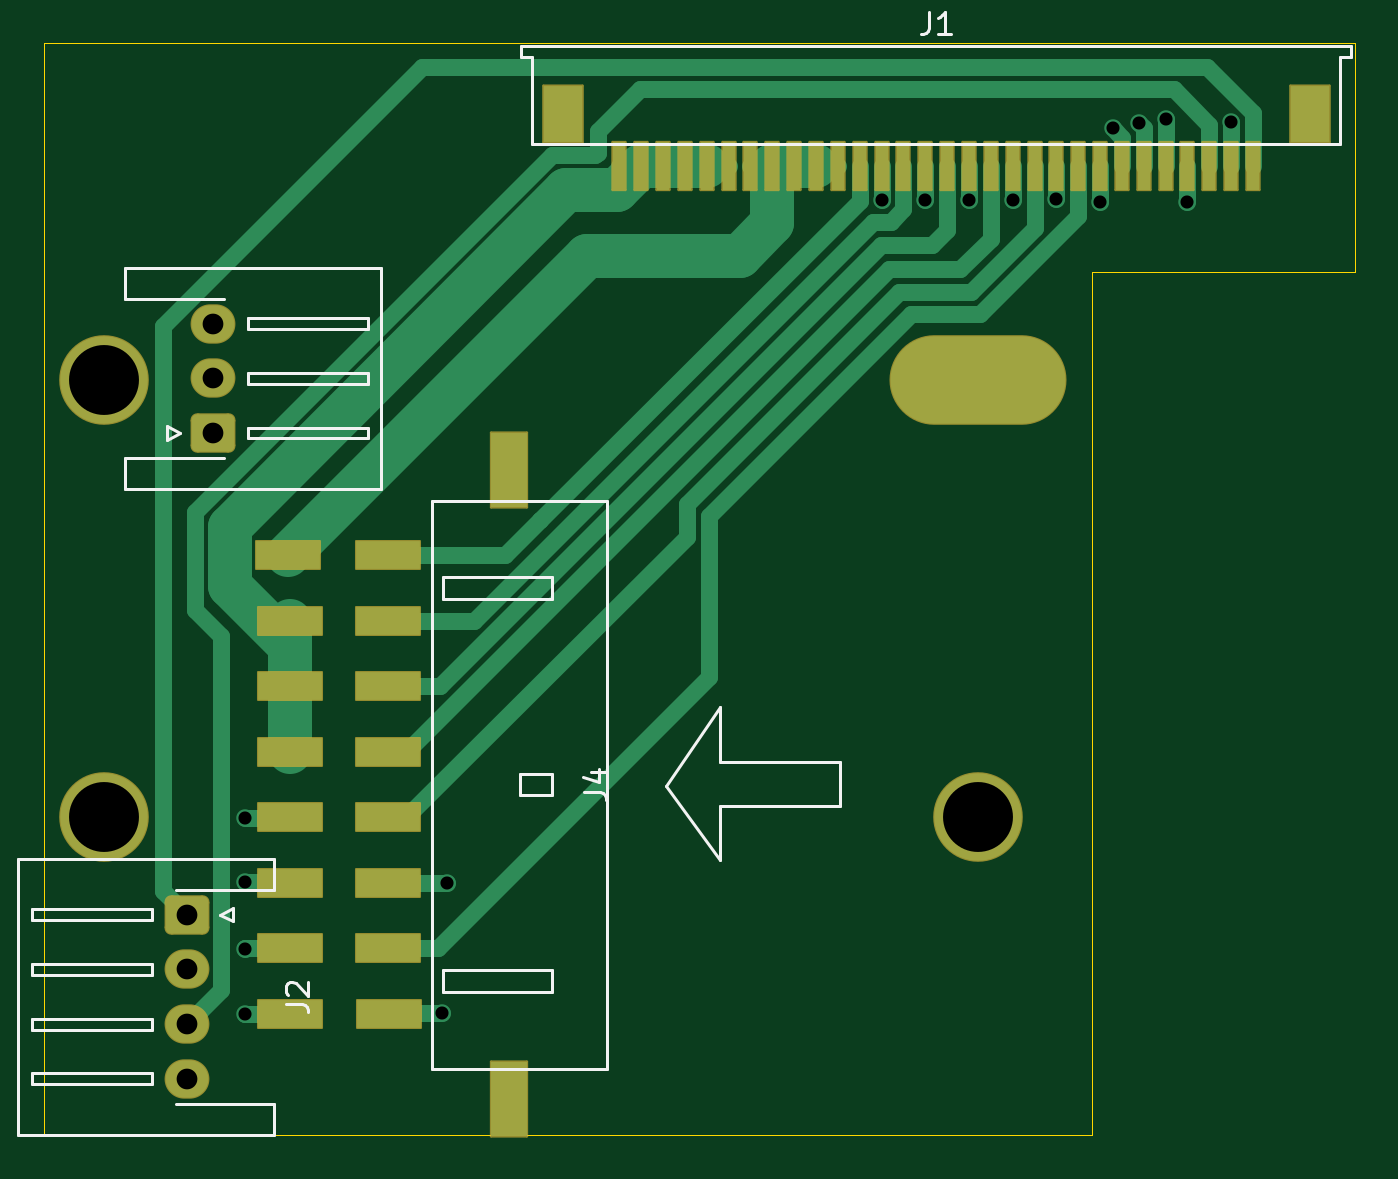
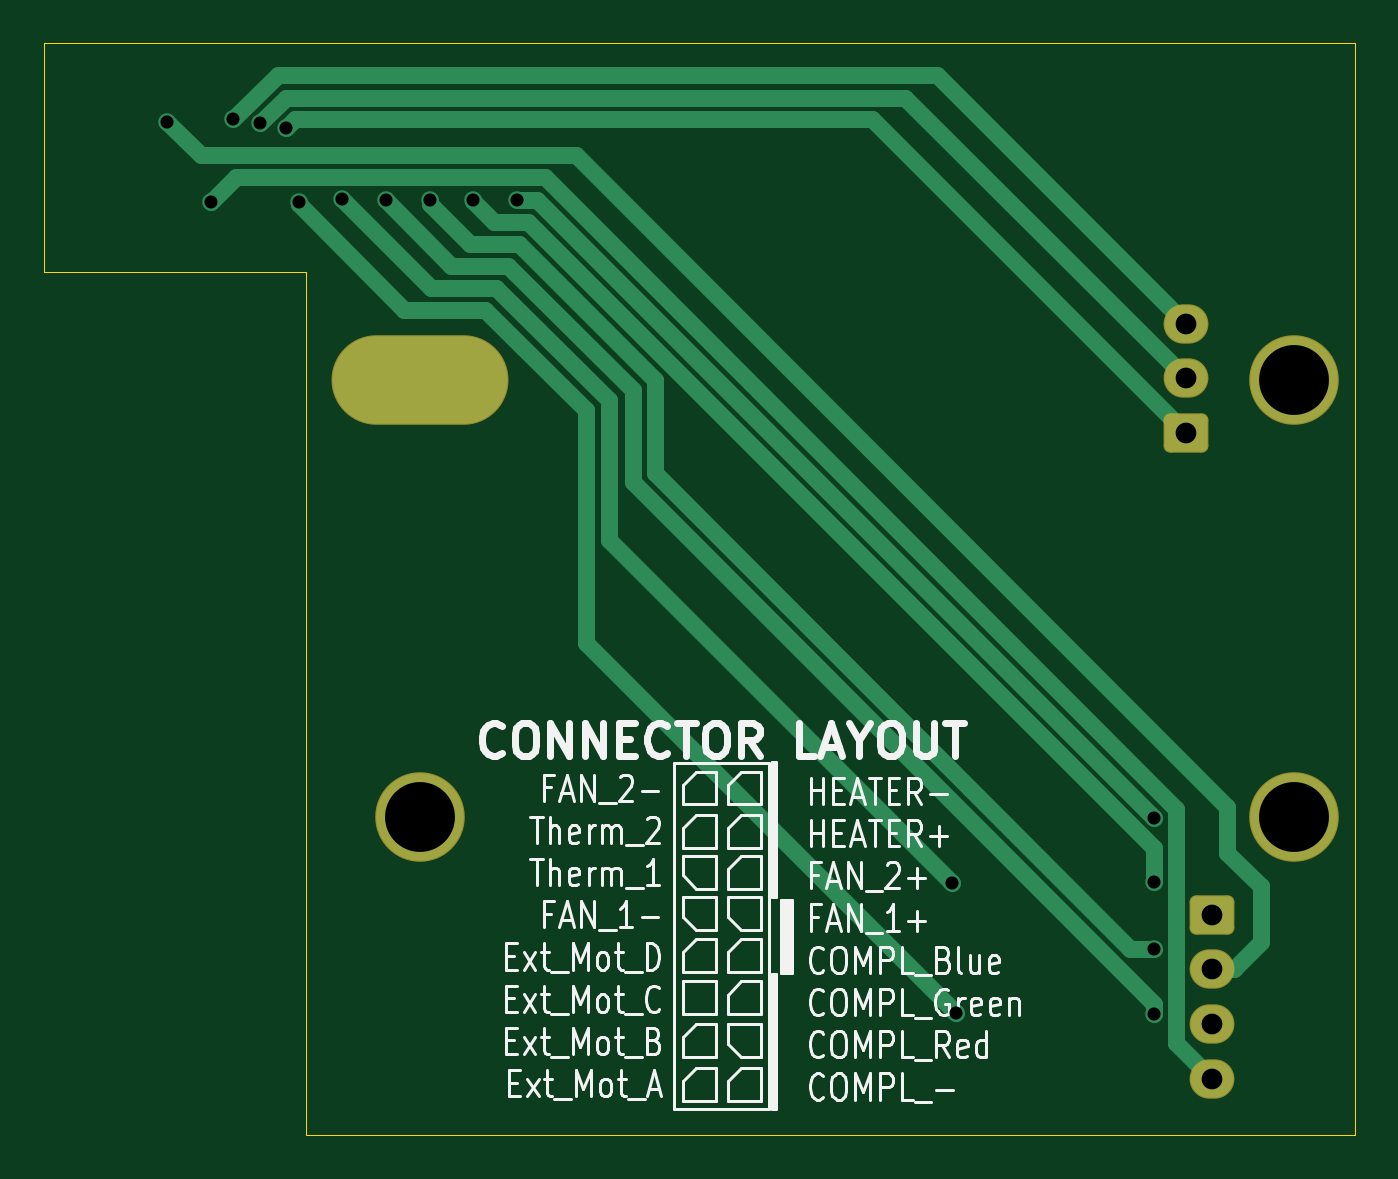
Circuit board: 11 layer files. Board 60.0 x 50.0 mm.
- bottom_copper: SidewinderX1 X axis ConnectorBoard-B_Cu.gbr (5040 bytes)
- bottom_mask: SidewinderX1 X axis ConnectorBoard-B_Mask.gbr (1700 bytes)
- paste: SidewinderX1 X axis ConnectorBoard-B_Paste.gbr (724 bytes)
- bottom_silk: SidewinderX1 X axis ConnectorBoard-B_Silkscreen.gbr (31748 bytes)
- outline: SidewinderX1 X axis ConnectorBoard-Edge_Cuts.gbr (895 bytes)
- top_copper: SidewinderX1 X axis ConnectorBoard-F_Cu.gbr (8588 bytes)
- top_mask: SidewinderX1 X axis ConnectorBoard-F_Mask.gbr (3340 bytes)
- paste: SidewinderX1 X axis ConnectorBoard-F_Paste.gbr (2056 bytes)
- top_silk: SidewinderX1 X axis ConnectorBoard-F_Silkscreen.gbr (6078 bytes)
- drill: SidewinderX1 X axis ConnectorBoard-NPTH.drl (326 bytes)
- drill: SidewinderX1 X axis ConnectorBoard-PTH.drl (977 bytes)

=== bottom_copper: SidewinderX1 X axis ConnectorBoard-B_Cu.gbr ===
G04 #@! TF.GenerationSoftware,KiCad,Pcbnew,6.0.1-79c1e3a40b~116~ubuntu20.04.1*
G04 #@! TF.CreationDate,2022-02-10T17:59:38+01:00*
G04 #@! TF.ProjectId,SidewinderX1 X axis ConnectorBoard,53696465-7769-46e6-9465-725831205820,rev?*
G04 #@! TF.SameCoordinates,Original*
G04 #@! TF.FileFunction,Copper,L2,Bot*
G04 #@! TF.FilePolarity,Positive*
%FSLAX46Y46*%
G04 Gerber Fmt 4.6, Leading zero omitted, Abs format (unit mm)*
G04 Created by KiCad (PCBNEW 6.0.1-79c1e3a40b~116~ubuntu20.04.1) date 2022-02-10 17:59:38*
%MOMM*%
%LPD*%
G01*
G04 APERTURE LIST*
G04 Aperture macros list*
%AMRoundRect*
0 Rectangle with rounded corners*
0 $1 Rounding radius*
0 $2 $3 $4 $5 $6 $7 $8 $9 X,Y pos of 4 corners*
0 Add a 4 corners polygon primitive as box body*
4,1,4,$2,$3,$4,$5,$6,$7,$8,$9,$2,$3,0*
0 Add four circle primitives for the rounded corners*
1,1,$1+$1,$2,$3*
1,1,$1+$1,$4,$5*
1,1,$1+$1,$6,$7*
1,1,$1+$1,$8,$9*
0 Add four rect primitives between the rounded corners*
20,1,$1+$1,$2,$3,$4,$5,0*
20,1,$1+$1,$4,$5,$6,$7,0*
20,1,$1+$1,$6,$7,$8,$9,0*
20,1,$1+$1,$8,$9,$2,$3,0*%
G04 Aperture macros list end*
G04 #@! TA.AperFunction,ComponentPad*
%ADD10RoundRect,0.250000X-0.725000X0.600000X-0.725000X-0.600000X0.725000X-0.600000X0.725000X0.600000X0*%
G04 #@! TD*
G04 #@! TA.AperFunction,ComponentPad*
%ADD11O,1.950000X1.700000*%
G04 #@! TD*
G04 #@! TA.AperFunction,ComponentPad*
%ADD12RoundRect,0.250000X0.725000X-0.600000X0.725000X0.600000X-0.725000X0.600000X-0.725000X-0.600000X0*%
G04 #@! TD*
G04 #@! TA.AperFunction,ComponentPad*
%ADD13O,8.000000X4.000000*%
G04 #@! TD*
G04 #@! TA.AperFunction,ComponentPad*
%ADD14C,4.000000*%
G04 #@! TD*
G04 #@! TA.AperFunction,ViaPad*
%ADD15C,0.800000*%
G04 #@! TD*
G04 #@! TA.AperFunction,Conductor*
%ADD16C,0.800000*%
G04 #@! TD*
G04 APERTURE END LIST*
D10*
X23050000Y-60400000D03*
D11*
X23050000Y-62900000D03*
X23050000Y-65400000D03*
X23050000Y-67900000D03*
D12*
X24250000Y-38350000D03*
D11*
X24250000Y-35850000D03*
X24250000Y-33350000D03*
D13*
X59280000Y-35940000D03*
D14*
X59280000Y-55940000D03*
X19280000Y-35940000D03*
X19280000Y-55940000D03*
D15*
X70850000Y-24100000D03*
X68850000Y-27800000D03*
X64850000Y-27800000D03*
X34750000Y-64900000D03*
X67850000Y-24000000D03*
X66610035Y-24173543D03*
X65436492Y-24413508D03*
X25700000Y-61950000D03*
X58850000Y-27700000D03*
X60850000Y-27700000D03*
X25700000Y-64950000D03*
X62850000Y-27650000D03*
X34950000Y-58950000D03*
X56850000Y-27700000D03*
X25700000Y-58900000D03*
X25700000Y-55950000D03*
X54850000Y-27700000D03*
D16*
X69300000Y-25650000D02*
X52150000Y-25650000D01*
X22350000Y-57550000D02*
X20800000Y-59100000D01*
X22350000Y-55450000D02*
X22350000Y-57550000D01*
X52150000Y-25650000D02*
X22350000Y-55450000D01*
X70850000Y-24100000D02*
X69300000Y-25650000D01*
X20800000Y-59100000D02*
X20800000Y-61650000D01*
X20800000Y-61650000D02*
X22050000Y-62900000D01*
X22050000Y-62900000D02*
X23050000Y-62900000D01*
X53586466Y-26650000D02*
X67700000Y-26650000D01*
X24700000Y-55536466D02*
X24700000Y-66250000D01*
X67700000Y-26650000D02*
X68850000Y-27800000D01*
X53586466Y-26650000D02*
X24700000Y-55536466D01*
X24700000Y-66250000D02*
X23050000Y-67900000D01*
X51700000Y-37300000D02*
X51700000Y-47950000D01*
X64850000Y-27800000D02*
X64850000Y-27850000D01*
X64850000Y-27850000D02*
X60000000Y-32700000D01*
X56300000Y-32700000D02*
X51700000Y-37300000D01*
X51700000Y-47950000D02*
X34750000Y-64900000D01*
X60000000Y-32700000D02*
X56300000Y-32700000D01*
X65800000Y-21950000D02*
X35650000Y-21950000D01*
X35650000Y-21950000D02*
X24250000Y-33350000D01*
X67850000Y-24000000D02*
X65800000Y-21950000D01*
X37100000Y-23000000D02*
X65436492Y-23000000D01*
X24250000Y-35850000D02*
X37100000Y-23000000D01*
X65436492Y-23000000D02*
X66610035Y-24173543D01*
X38600000Y-24000000D02*
X24250000Y-38350000D01*
X65022984Y-24000000D02*
X38600000Y-24000000D01*
X65022984Y-24000000D02*
X65436492Y-24413508D01*
X25700000Y-61950000D02*
X26800000Y-61950000D01*
X58850000Y-27850000D02*
X58850000Y-27700000D01*
X56999022Y-29700978D02*
X58850000Y-27850000D01*
X54776066Y-29700978D02*
X56999022Y-29700978D01*
X48550000Y-35927044D02*
X54776066Y-29700978D01*
X48550000Y-40200000D02*
X48550000Y-35927044D01*
X26800000Y-61950000D02*
X48550000Y-40200000D01*
X49550000Y-36400000D02*
X49550000Y-40613522D01*
X60850000Y-27700000D02*
X57849511Y-30700489D01*
X57849511Y-30700489D02*
X55249511Y-30700489D01*
X49550000Y-40613522D02*
X25700000Y-64463522D01*
X25700000Y-64463522D02*
X25700000Y-64950000D01*
X55249511Y-30700489D02*
X49550000Y-36400000D01*
X62850000Y-27650000D02*
X58800000Y-31700000D01*
X50650000Y-43250000D02*
X34950000Y-58950000D01*
X50650000Y-36850000D02*
X50650000Y-43250000D01*
X55800000Y-31700000D02*
X50650000Y-36850000D01*
X58800000Y-31700000D02*
X55800000Y-31700000D01*
X54363534Y-28700000D02*
X25700000Y-57363534D01*
X25700000Y-57363534D02*
X25700000Y-58900000D01*
X56850000Y-27736478D02*
X55886478Y-28700000D01*
X56850000Y-27700000D02*
X56850000Y-27736478D01*
X55886478Y-28700000D02*
X54363534Y-28700000D01*
X53950000Y-27700000D02*
X25700000Y-55950000D01*
X54850000Y-27700000D02*
X53950000Y-27700000D01*
M02*

=== bottom_mask: SidewinderX1 X axis ConnectorBoard-B_Mask.gbr (1700 bytes, source withheld) ===
=== paste: SidewinderX1 X axis ConnectorBoard-B_Paste.gbr ===
G04 #@! TF.GenerationSoftware,KiCad,Pcbnew,6.0.1-79c1e3a40b~116~ubuntu20.04.1*
G04 #@! TF.CreationDate,2022-02-10T17:59:38+01:00*
G04 #@! TF.ProjectId,SidewinderX1 X axis ConnectorBoard,53696465-7769-46e6-9465-725831205820,rev?*
G04 #@! TF.SameCoordinates,Original*
G04 #@! TF.FileFunction,Paste,Bot*
G04 #@! TF.FilePolarity,Positive*
%FSLAX46Y46*%
G04 Gerber Fmt 4.6, Leading zero omitted, Abs format (unit mm)*
G04 Created by KiCad (PCBNEW 6.0.1-79c1e3a40b~116~ubuntu20.04.1) date 2022-02-10 17:59:38*
%MOMM*%
%LPD*%
G01*
G04 APERTURE LIST*
%ADD10O,8.000000X4.000000*%
%ADD11C,4.000000*%
G04 APERTURE END LIST*
D10*
X59280000Y-35940000D03*
D11*
X59280000Y-55940000D03*
X19280000Y-35940000D03*
X19280000Y-55940000D03*
M02*

=== bottom_silk: SidewinderX1 X axis ConnectorBoard-B_Silkscreen.gbr (31748 bytes, source omitted) ===
=== outline: SidewinderX1 X axis ConnectorBoard-Edge_Cuts.gbr ===
G04 #@! TF.GenerationSoftware,KiCad,Pcbnew,6.0.1-79c1e3a40b~116~ubuntu20.04.1*
G04 #@! TF.CreationDate,2022-02-10T17:59:39+01:00*
G04 #@! TF.ProjectId,SidewinderX1 X axis ConnectorBoard,53696465-7769-46e6-9465-725831205820,rev?*
G04 #@! TF.SameCoordinates,Original*
G04 #@! TF.FileFunction,Profile,NP*
%FSLAX46Y46*%
G04 Gerber Fmt 4.6, Leading zero omitted, Abs format (unit mm)*
G04 Created by KiCad (PCBNEW 6.0.1-79c1e3a40b~116~ubuntu20.04.1) date 2022-02-10 17:59:39*
%MOMM*%
%LPD*%
G01*
G04 APERTURE LIST*
G04 #@! TA.AperFunction,Profile*
%ADD10C,0.050000*%
G04 #@! TD*
G04 APERTURE END LIST*
D10*
X76500000Y-31000000D02*
X76500000Y-20500000D01*
X64500000Y-31000000D02*
X76500000Y-31000000D01*
X64500000Y-70500000D02*
X64500000Y-31000000D01*
X16500000Y-70500000D02*
X64500000Y-70500000D01*
X16500000Y-20500000D02*
X16500000Y-70500000D01*
X76500000Y-20500000D02*
X16500000Y-20500000D01*
M02*

=== top_copper: SidewinderX1 X axis ConnectorBoard-F_Cu.gbr (8588 bytes, source omitted) ===
=== top_mask: SidewinderX1 X axis ConnectorBoard-F_Mask.gbr (3340 bytes, source withheld) ===
=== paste: SidewinderX1 X axis ConnectorBoard-F_Paste.gbr ===
G04 #@! TF.GenerationSoftware,KiCad,Pcbnew,6.0.1-79c1e3a40b~116~ubuntu20.04.1*
G04 #@! TF.CreationDate,2022-02-10T17:59:38+01:00*
G04 #@! TF.ProjectId,SidewinderX1 X axis ConnectorBoard,53696465-7769-46e6-9465-725831205820,rev?*
G04 #@! TF.SameCoordinates,Original*
G04 #@! TF.FileFunction,Paste,Top*
G04 #@! TF.FilePolarity,Positive*
%FSLAX46Y46*%
G04 Gerber Fmt 4.6, Leading zero omitted, Abs format (unit mm)*
G04 Created by KiCad (PCBNEW 6.0.1-79c1e3a40b~116~ubuntu20.04.1) date 2022-02-10 17:59:38*
%MOMM*%
%LPD*%
G01*
G04 APERTURE LIST*
%ADD10R,1.650000X3.430000*%
%ADD11R,2.920000X1.270000*%
%ADD12R,1.800000X2.600000*%
%ADD13R,0.600000X2.200000*%
%ADD14O,8.000000X4.000000*%
%ADD15C,4.000000*%
G04 APERTURE END LIST*
D10*
X37780000Y-68840000D03*
X37780000Y-40040000D03*
D11*
X32300000Y-64940000D03*
X32280000Y-61940000D03*
X32280000Y-58940000D03*
X32280000Y-55940000D03*
X32280000Y-52940000D03*
X32280000Y-49940000D03*
X32280000Y-46940000D03*
X32280000Y-43940000D03*
X27680000Y-43940000D03*
X27780000Y-46940000D03*
X27780000Y-49940000D03*
X27780000Y-52940000D03*
X27780000Y-55940000D03*
X27780000Y-58940000D03*
X27780000Y-61940000D03*
X27780000Y-64940000D03*
D12*
X74450000Y-23737500D03*
X40250000Y-23737500D03*
D13*
X71850000Y-26137500D03*
X70850000Y-26137500D03*
X69850000Y-26137500D03*
X68850000Y-26137500D03*
X67850000Y-26137500D03*
X66850000Y-26137500D03*
X65850000Y-26137500D03*
X64850000Y-26137500D03*
X63850000Y-26137500D03*
X62850000Y-26137500D03*
X61850000Y-26137500D03*
X60850000Y-26137500D03*
X59850000Y-26137500D03*
X58850000Y-26137500D03*
X57850000Y-26137500D03*
X56850000Y-26137500D03*
X55850000Y-26137500D03*
X54850000Y-26137500D03*
X53850000Y-26137500D03*
X52850000Y-26137500D03*
X51850000Y-26137500D03*
X50850000Y-26137500D03*
X49850000Y-26137500D03*
X48850000Y-26137500D03*
X47850000Y-26137500D03*
X46850000Y-26137500D03*
X45850000Y-26137500D03*
X44850000Y-26137500D03*
X43850000Y-26137500D03*
X42850000Y-26137500D03*
D14*
X59280000Y-35940000D03*
D15*
X59280000Y-55940000D03*
X19280000Y-35940000D03*
X19280000Y-55940000D03*
M02*

=== top_silk: SidewinderX1 X axis ConnectorBoard-F_Silkscreen.gbr ===
G04 #@! TF.GenerationSoftware,KiCad,Pcbnew,6.0.1-79c1e3a40b~116~ubuntu20.04.1*
G04 #@! TF.CreationDate,2022-02-10T17:59:39+01:00*
G04 #@! TF.ProjectId,SidewinderX1 X axis ConnectorBoard,53696465-7769-46e6-9465-725831205820,rev?*
G04 #@! TF.SameCoordinates,Original*
G04 #@! TF.FileFunction,Legend,Top*
G04 #@! TF.FilePolarity,Positive*
%FSLAX46Y46*%
G04 Gerber Fmt 4.6, Leading zero omitted, Abs format (unit mm)*
G04 Created by KiCad (PCBNEW 6.0.1-79c1e3a40b~116~ubuntu20.04.1) date 2022-02-10 17:59:39*
%MOMM*%
%LPD*%
G01*
G04 APERTURE LIST*
%ADD10C,0.120000*%
%ADD11C,0.150000*%
G04 APERTURE END LIST*
D10*
X52950000Y-53400000D02*
X52950000Y-55400000D01*
X52950000Y-55400000D02*
X47450000Y-55400000D01*
X45000000Y-54500000D02*
X47450000Y-50900000D01*
X47450000Y-57900000D02*
X45000000Y-54500000D01*
X47450000Y-53400000D02*
X52950000Y-53400000D01*
X47450000Y-50900000D02*
X47450000Y-53400000D01*
X47450000Y-55400000D02*
X47450000Y-57900000D01*
D11*
X41232380Y-54773333D02*
X41946666Y-54773333D01*
X42089523Y-54820952D01*
X42184761Y-54916190D01*
X42232380Y-55059047D01*
X42232380Y-55154285D01*
X41565714Y-53868571D02*
X42232380Y-53868571D01*
X41184761Y-54106666D02*
X41899047Y-54344761D01*
X41899047Y-53725714D01*
X27602380Y-64483333D02*
X28316666Y-64483333D01*
X28459523Y-64530952D01*
X28554761Y-64626190D01*
X28602380Y-64769047D01*
X28602380Y-64864285D01*
X27697619Y-64054761D02*
X27650000Y-64007142D01*
X27602380Y-63911904D01*
X27602380Y-63673809D01*
X27650000Y-63578571D01*
X27697619Y-63530952D01*
X27792857Y-63483333D01*
X27888095Y-63483333D01*
X28030952Y-63530952D01*
X28602380Y-64102380D01*
X28602380Y-63483333D01*
X18602380Y-36183333D02*
X19316666Y-36183333D01*
X19459523Y-36230952D01*
X19554761Y-36326190D01*
X19602380Y-36469047D01*
X19602380Y-36564285D01*
X18602380Y-35802380D02*
X18602380Y-35183333D01*
X18983333Y-35516666D01*
X18983333Y-35373809D01*
X19030952Y-35278571D01*
X19078571Y-35230952D01*
X19173809Y-35183333D01*
X19411904Y-35183333D01*
X19507142Y-35230952D01*
X19554761Y-35278571D01*
X19602380Y-35373809D01*
X19602380Y-35659523D01*
X19554761Y-35754761D01*
X19507142Y-35802380D01*
X57016666Y-19089880D02*
X57016666Y-19804166D01*
X56969047Y-19947023D01*
X56873809Y-20042261D01*
X56730952Y-20089880D01*
X56635714Y-20089880D01*
X58016666Y-20089880D02*
X57445238Y-20089880D01*
X57730952Y-20089880D02*
X57730952Y-19089880D01*
X57635714Y-19232738D01*
X57540476Y-19327976D01*
X57445238Y-19375595D01*
X38280000Y-53940000D02*
X38280000Y-54940000D01*
X39780000Y-45940000D02*
X39780000Y-44940000D01*
X38280000Y-54940000D02*
X39780000Y-54940000D01*
X39780000Y-44940000D02*
X34780000Y-44940000D01*
X34280000Y-67440000D02*
X34280000Y-41440000D01*
X40780000Y-41440000D02*
X42280000Y-41440000D01*
X39780000Y-54940000D02*
X39780000Y-53940000D01*
X34780000Y-62940000D02*
X34780000Y-63940000D01*
X42280000Y-67440000D02*
X40780000Y-67440000D01*
X34280000Y-41440000D02*
X40780000Y-41440000D01*
X39780000Y-53940000D02*
X38280000Y-53940000D01*
X40780000Y-67440000D02*
X34280000Y-67440000D01*
X34780000Y-45940000D02*
X39780000Y-45940000D01*
X34780000Y-44940000D02*
X34780000Y-45940000D01*
X34780000Y-63940000D02*
X39780000Y-63940000D01*
X39780000Y-63940000D02*
X39780000Y-62940000D01*
X42280000Y-41440000D02*
X42280000Y-67440000D01*
X39780000Y-62940000D02*
X34780000Y-62940000D01*
D10*
X15950000Y-60150000D02*
X15950000Y-60650000D01*
X15950000Y-63150000D02*
X21450000Y-63150000D01*
X15340000Y-57840000D02*
X27060000Y-57840000D01*
X21450000Y-65650000D02*
X21450000Y-65150000D01*
X27060000Y-57840000D02*
X27060000Y-59260000D01*
X15340000Y-64150000D02*
X15340000Y-57840000D01*
X21450000Y-67650000D02*
X15950000Y-67650000D01*
X15950000Y-67650000D02*
X15950000Y-68150000D01*
X24550000Y-60400000D02*
X25150000Y-60100000D01*
X27060000Y-70460000D02*
X27060000Y-69040000D01*
X15950000Y-60650000D02*
X21450000Y-60650000D01*
X21450000Y-62650000D02*
X15950000Y-62650000D01*
X15950000Y-68150000D02*
X21450000Y-68150000D01*
X15950000Y-65650000D02*
X21450000Y-65650000D01*
X21450000Y-68150000D02*
X21450000Y-67650000D01*
X27060000Y-59260000D02*
X22560000Y-59260000D01*
X21450000Y-63150000D02*
X21450000Y-62650000D01*
X15950000Y-62650000D02*
X15950000Y-63150000D01*
X21450000Y-65150000D02*
X15950000Y-65150000D01*
X15340000Y-70460000D02*
X27060000Y-70460000D01*
X21450000Y-60650000D02*
X21450000Y-60150000D01*
X15340000Y-64150000D02*
X15340000Y-70460000D01*
X25150000Y-60700000D02*
X24550000Y-60400000D01*
X27060000Y-69040000D02*
X22560000Y-69040000D01*
X25150000Y-60100000D02*
X25150000Y-60700000D01*
X15950000Y-65150000D02*
X15950000Y-65650000D01*
X21450000Y-60150000D02*
X15950000Y-60150000D01*
X31960000Y-40910000D02*
X20240000Y-40910000D01*
X31960000Y-35850000D02*
X31960000Y-40910000D01*
X22150000Y-38650000D02*
X22150000Y-38050000D01*
X20240000Y-40910000D02*
X20240000Y-39490000D01*
X25850000Y-33100000D02*
X25850000Y-33600000D01*
X22150000Y-38050000D02*
X22750000Y-38350000D01*
X25850000Y-35600000D02*
X25850000Y-36100000D01*
X20240000Y-32210000D02*
X24740000Y-32210000D01*
X25850000Y-36100000D02*
X31350000Y-36100000D01*
X20240000Y-39490000D02*
X24740000Y-39490000D01*
X25850000Y-33600000D02*
X31350000Y-33600000D01*
X31350000Y-33600000D02*
X31350000Y-33100000D01*
X31350000Y-35600000D02*
X25850000Y-35600000D01*
X25850000Y-38600000D02*
X31350000Y-38600000D01*
X31350000Y-33100000D02*
X25850000Y-33100000D01*
X31350000Y-38100000D02*
X25850000Y-38100000D01*
X31960000Y-30790000D02*
X20240000Y-30790000D01*
X22750000Y-38350000D02*
X22150000Y-38650000D01*
X31960000Y-35850000D02*
X31960000Y-30790000D01*
X31350000Y-36100000D02*
X31350000Y-35600000D01*
X20240000Y-30790000D02*
X20240000Y-32210000D01*
X25850000Y-38100000D02*
X25850000Y-38600000D01*
X31350000Y-38600000D02*
X31350000Y-38100000D01*
D11*
X76350000Y-21137500D02*
X75850000Y-21137500D01*
X76350000Y-20637500D02*
X76350000Y-21137500D01*
X38850000Y-25137500D02*
X38850000Y-21137500D01*
X75850000Y-25137500D02*
X38850000Y-25137500D01*
X38350000Y-20637500D02*
X76350000Y-20637500D01*
X75850000Y-21137500D02*
X75850000Y-25137500D01*
X38850000Y-21137500D02*
X38350000Y-21137500D01*
X38350000Y-21137500D02*
X38350000Y-20637500D01*
M02*

=== drill: SidewinderX1 X axis ConnectorBoard-NPTH.drl ===
M48
; DRILL file {KiCad 6.0.1-79c1e3a40b~116~ubuntu20.04.1} date jue 10 feb 2022 18:00:06
; FORMAT={-:-/ absolute / inch / decimal}
; #@! TF.CreationDate,2022-02-10T18:00:06+01:00
; #@! TF.GenerationSoftware,Kicad,Pcbnew,6.0.1-79c1e3a40b~116~ubuntu20.04.1
; #@! TF.FileFunction,NonPlated,1,2,NPTH
FMAT,2
INCH
%
G90
G05
T0
M30

=== drill: SidewinderX1 X axis ConnectorBoard-PTH.drl ===
M48
; DRILL file {KiCad 6.0.1-79c1e3a40b~116~ubuntu20.04.1} date jue 10 feb 2022 18:00:06
; FORMAT={-:-/ absolute / inch / decimal}
; #@! TF.CreationDate,2022-02-10T18:00:06+01:00
; #@! TF.GenerationSoftware,Kicad,Pcbnew,6.0.1-79c1e3a40b~116~ubuntu20.04.1
; #@! TF.FileFunction,Plated,1,2,PTH
FMAT,2
INCH
; #@! TA.AperFunction,Plated,PTH,ViaDrill
T1C0.0236
; #@! TA.AperFunction,Plated,PTH,ComponentDrill
T2C0.0374
; #@! TA.AperFunction,Plated,PTH,ComponentDrill
T3C0.1260
%
G90
G05
T1
X1.0118Y-2.2028
X1.0118Y-2.3189
X1.0118Y-2.439
X1.0118Y-2.5571
X1.3681Y-2.5551
X1.376Y-2.3209
X2.1594Y-1.0906
X2.2382Y-1.0906
X2.3169Y-1.0906
X2.3957Y-1.0906
X2.4744Y-1.0886
X2.5531Y-1.0945
X2.5762Y-0.9612
X2.6224Y-0.9517
X2.6713Y-0.9449
X2.7106Y-1.0945
X2.7894Y-0.9488
T2
X0.9075Y-2.378
X0.9075Y-2.4764
X0.9075Y-2.5748
X0.9075Y-2.6732
X0.9547Y-1.313
X0.9547Y-1.4114
X0.9547Y-1.5098
T3
X0.7591Y-1.415
X0.7591Y-2.2024
X2.3339Y-2.2024
T3
G00X2.2551Y-1.415
M15
G01X2.4126Y-1.415
M16
G05
T0
M30

